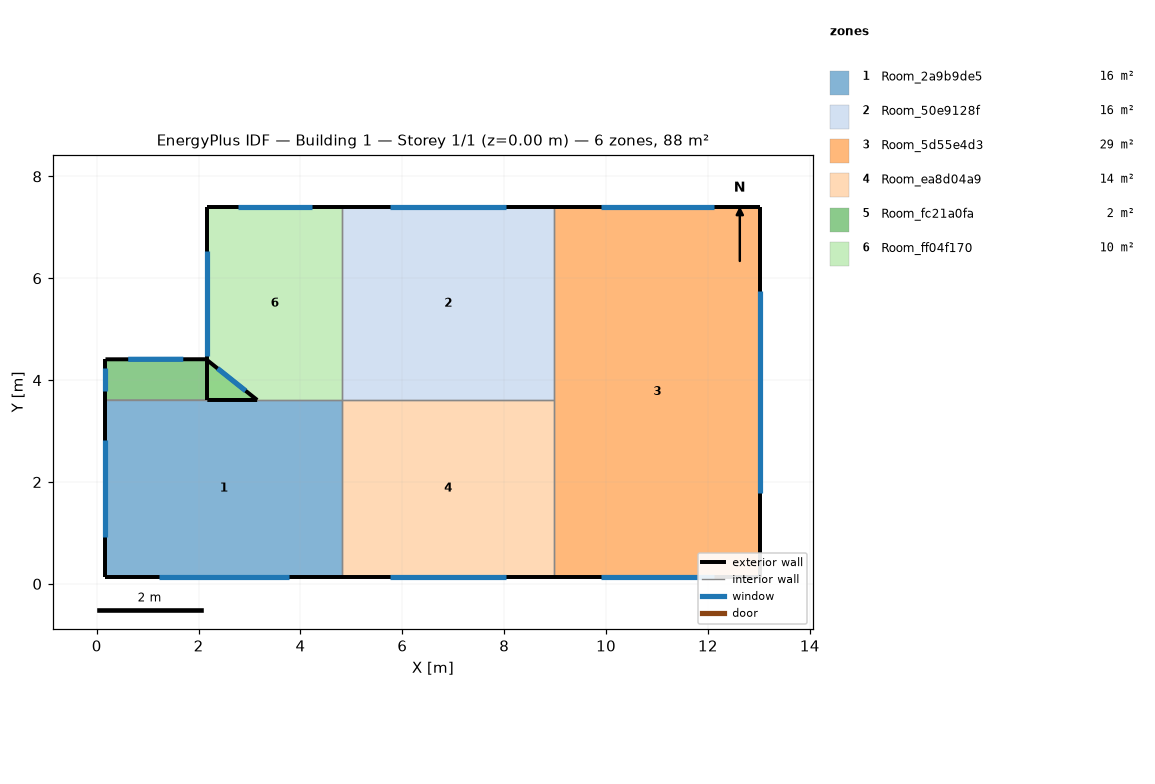
=== STOREY PLAN SPEC (per zone: floor XY polygon, exterior-wall plan segments, windows/doors) ===
zone 1: Room_2a9b9de5  (16.1 m²)
  floor: (4.82, 3.61) (4.82, 0.14) (0.17, 0.14) (0.17, 3.61)
  exterior wall: (0.17, 0.14) – (4.82, 0.14)  [4.6 m]
    window: (1.22, 0.14) – (3.77, 0.14)  [3.5 m²]
  exterior wall: (0.17, 3.61) – (0.17, 0.14)  [3.5 m]
    window: (0.17, 2.82) – (0.17, 0.93)  [2.6 m²]
  interior walls: 4
zone 2: Room_50e9128f  (15.7 m²)
  floor: (8.98, 7.40) (8.98, 3.61) (4.82, 3.61) (4.82, 7.40)
  exterior wall: (8.98, 7.40) – (4.82, 7.40)  [4.2 m]
    window: (8.04, 7.40) – (5.76, 7.40)  [3.1 m²]
  interior walls: 3
zone 3: Room_5d55e4d3  (29.4 m²)
  floor: (13.03, 7.40) (13.03, 0.14) (8.98, 0.14) (8.98, 7.40)
  exterior wall: (8.98, 0.14) – (13.03, 0.14)  [4.0 m]
    window: (9.90, 0.14) – (12.11, 0.14)  [3.0 m²]
  exterior wall: (13.03, 0.14) – (13.03, 7.40)  [7.3 m]
    window: (13.03, 1.78) – (13.03, 5.76)  [5.4 m²]
  exterior wall: (13.03, 7.40) – (8.98, 7.40)  [4.0 m]
    window: (12.11, 7.40) – (9.90, 7.40)  [3.0 m²]
  interior walls: 2
zone 4: Room_ea8d04a9  (14.4 m²)
  floor: (8.98, 3.61) (8.98, 0.14) (4.82, 0.14) (4.82, 3.61)
  exterior wall: (4.82, 0.14) – (8.98, 0.14)  [4.2 m]
    window: (5.76, 0.14) – (8.04, 0.14)  [3.1 m²]
  interior walls: 3
zone 5: Room_fc21a0fa  (2.0 m²)
  floor: (2.15, 4.41) (3.15, 3.61) (0.17, 3.61) (0.17, 4.41)
  exterior wall: (2.17, 3.61) – (3.15, 3.61)  [1.0 m]
  exterior wall: (3.15, 3.61) – (2.15, 4.41)  [1.3 m]
    window: (2.92, 3.79) – (2.37, 4.23)  [1.0 m²]
  exterior wall: (2.15, 4.41) – (0.17, 4.41)  [2.0 m]
    window: (1.70, 4.41) – (0.62, 4.41)  [1.5 m²]
  exterior wall: (0.17, 4.41) – (0.17, 3.61)  [0.8 m]
    window: (0.17, 4.23) – (0.17, 3.79)  [0.6 m²]
  interior walls: 1
zone 6: Room_ff04f170  (10.0 m²)
  floor: (4.82, 7.40) (4.82, 3.61) (2.17, 3.61) (2.17, 7.40)
  exterior wall: (4.82, 7.40) – (2.17, 7.40)  [2.6 m]
    window: (4.22, 7.40) – (2.77, 7.40)  [2.0 m²]
  exterior wall: (2.17, 7.40) – (2.17, 3.61)  [3.8 m]
    window: (2.17, 6.54) – (2.17, 4.47)  [2.8 m²]
  interior walls: 3

=== DERIVED (storey summary) ===
Building: Building 1
Storey: 1 of 1  (floor level z = 0.00 m)
Storey gross floor area: 87.7 m²
Zones on this storey: 6
  - Room_2a9b9de5: floor 16.1 m²; exterior wall 8.1 m (20.3 m²); 2 window(s) 6.1 m²; WWR 30.0%
  - Room_50e9128f: floor 15.7 m²; exterior wall 4.2 m (10.4 m²); 1 window(s) 3.1 m²; WWR 30.0%
  - Room_5d55e4d3: floor 29.4 m²; exterior wall 15.4 m (38.4 m²); 3 window(s) 11.5 m²; WWR 30.0%
  - Room_ea8d04a9: floor 14.4 m²; exterior wall 4.2 m (10.4 m²); 1 window(s) 3.1 m²; WWR 30.0%
  - Room_fc21a0fa: floor 2.0 m²; exterior wall 5.0 m (12.6 m²); 3 window(s) 3.0 m²; WWR 24.2%
  - Room_ff04f170: floor 10.0 m²; exterior wall 6.4 m (16.1 m²); 2 window(s) 4.8 m²; WWR 30.0%
Zone adjacency (shared interzone walls):
  - Room_2a9b9de5 ↔ Room_ea8d04a9
  - Room_2a9b9de5 ↔ Room_fc21a0fa
  - Room_2a9b9de5 ↔ Room_ff04f170
  - Room_50e9128f ↔ Room_5d55e4d3
  - Room_50e9128f ↔ Room_ea8d04a9
  - Room_50e9128f ↔ Room_ff04f170
  - Room_5d55e4d3 ↔ Room_ea8d04a9